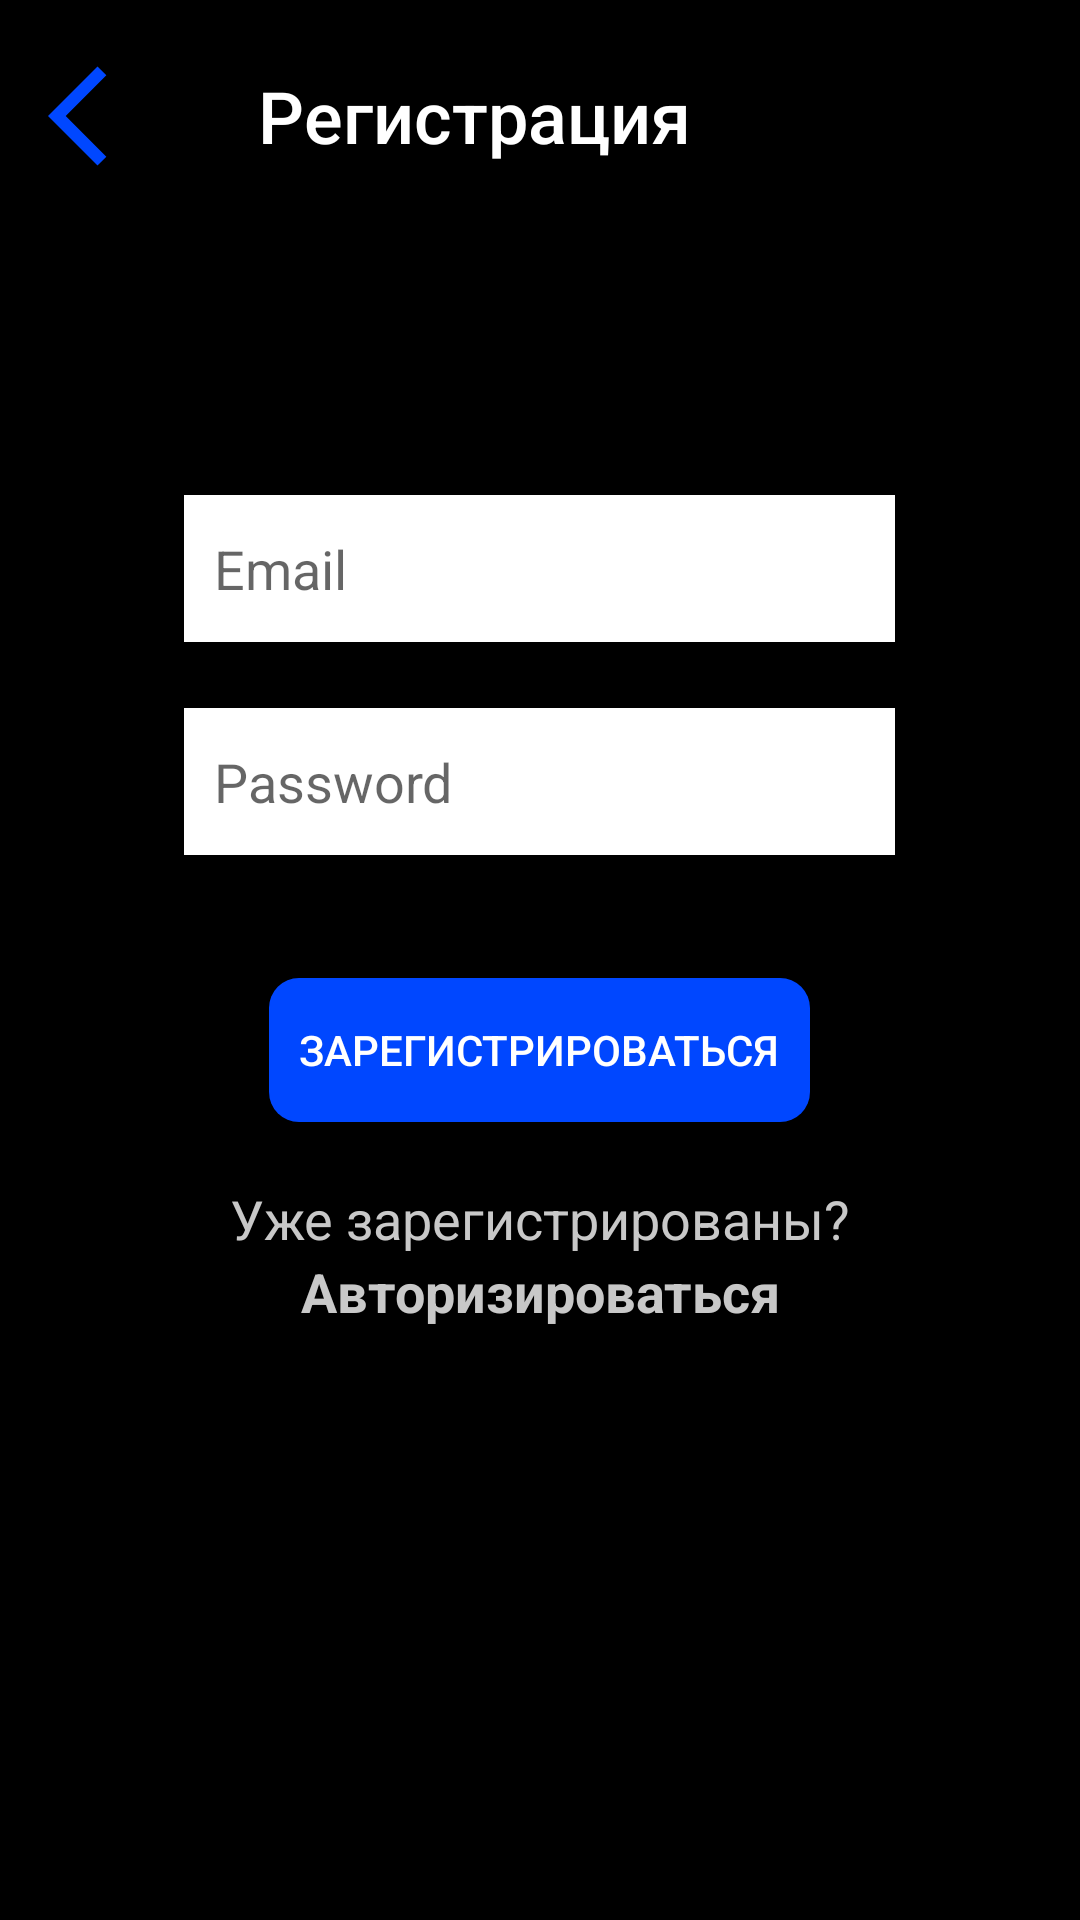

Write the Android layout XML for this screen, with the resource values it uses.
<!-- AndroidManifest.xml: application theme Theme.Movery -->
<!-- res/layout/activity_registration.xml -->
<?xml version="1.0" encoding="utf-8"?>
<androidx.constraintlayout.widget.ConstraintLayout
    xmlns:android="http://schemas.android.com/apk/res/android"
    xmlns:app="http://schemas.android.com/apk/res-auto"
    xmlns:tools="http://schemas.android.com/tools"
    android:layout_width="match_parent"
    android:layout_height="match_parent"
    android:background="@color/black">

    <LinearLayout
        android:layout_width="match_parent"
        android:layout_height="match_parent"
        android:orientation="vertical"
        android:layout_marginTop="16dp"
        android:layout_marginStart="16dp"
        android:layout_marginEnd="16dp">

        <LinearLayout
            android:id="@+id/linearLayout"
            android:layout_width="wrap_content"
            android:layout_height="wrap_content"
            android:orientation="horizontal"
            tools:ignore="MissingConstraints">

            <ImageView
                android:id="@+id/imageView"
                android:layout_width="40dp"
                android:layout_height="45dp"
                app:srcCompat="@drawable/arrow_back_blue" />

            <TextView
                android:id="@+id/textViewSearch"
                android:layout_width="wrap_content"
                android:layout_height="wrap_content"
                android:layout_gravity="center_vertical"
                android:fontFamily="sans-serif-medium"
                android:paddingStart="30dp"
                android:text="@string/registration"
                android:textColor="@color/white"
                android:textSize="24sp" />
        </LinearLayout>

        <EditText
            android:id="@+id/editTextEmailAddress"
            android:layout_width="237dp"
            android:layout_height="49dp"
            android:layout_marginTop="104dp"
            android:layout_marginBottom="12dp"
            android:background="@color/white"
            android:ems="10"
            android:layout_gravity="center_horizontal"
            android:hint="Email"
            android:inputType="textEmailAddress"
            android:padding="10dp"
            android:textColor="@color/black"
            app:layout_constraintBottom_toTopOf="@+id/editTextPassword"
            app:layout_constraintEnd_toEndOf="parent"
            app:layout_constraintHorizontal_bias="0.502"
            app:layout_constraintStart_toStartOf="parent"
            app:layout_constraintTop_toTopOf="parent" />

        <EditText
            android:id="@+id/editTextPassword"
            android:layout_width="237dp"
            android:layout_height="49dp"
            android:background="@color/white"
            android:ems="10"
            android:hint="Password"
            android:layout_marginTop="10dp"
            android:layout_marginBottom="41dp"
            android:layout_gravity="center_horizontal"
            android:inputType="textPassword"
            android:padding="10dp"
            android:textColor="@color/black"
            app:layout_constraintBottom_toTopOf="@+id/buttonRegister"
            app:layout_constraintStart_toStartOf="@+id/editTextEmailAddress"
            app:layout_constraintTop_toBottomOf="@+id/editTextEmailAddress" />

        <Button
            android:id="@+id/buttonRegister"
            app:backgroundTint="@color/blue"
            android:background="@drawable/button"
            android:layout_width="wrap_content"
            android:layout_height="wrap_content"
            android:padding="10dp"
            android:layout_marginBottom="20dp"
            android:text="@string/registr"
            android:onClick="register"
            android:textColor="@color/white"
            android:layout_gravity="center_horizontal"
            app:layout_constraintBottom_toTopOf="@+id/linearLayout"
            app:layout_constraintEnd_toEndOf="parent"
            app:layout_constraintStart_toStartOf="parent"
            app:layout_constraintTop_toBottomOf="@+id/editTextPassword" />

        <LinearLayout
            android:id="@+id/linearLayoutSecond"
            android:layout_width="match_parent"
            android:layout_height="wrap_content"
            android:layout_marginBottom="170dp"
            android:orientation="vertical"
            app:layout_constraintBottom_toBottomOf="parent"
            app:layout_constraintEnd_toEndOf="parent"
            app:layout_constraintHorizontal_bias="0.488"
            app:layout_constraintStart_toStartOf="parent"
            app:layout_constraintTop_toBottomOf="@+id/buttonRegister">

            <TextView
                android:id="@+id/textView"
                android:gravity="center_horizontal"
                android:layout_width="match_parent"
                android:layout_height="wrap_content"
                android:text="@string/Do_you_have_an_account"
                android:textColor="@color/grey"
                android:textSize="18sp" />

            <TextView
                android:id="@+id/textViewLogin"
                android:gravity="center_horizontal"
                android:layout_width="match_parent"
                android:layout_height="wrap_content"
                android:text="Авторизироваться"
                android:onClick="goToLogin"
                android:textColor="@color/grey"
                android:textSize="18sp"
                android:textStyle="bold" />
        </LinearLayout>

    </LinearLayout>
</androidx.constraintlayout.widget.ConstraintLayout>
<!-- resources referenced by this layout -->
<resources>
  <color name="black">#FF000000</color>
  <color name="blue">#0047FF</color>
  <color name="grey">#C8C8C8</color>
  <color name="white">#FFFFFFFF</color>
  <!-- drawable arrow_back_blue (drawable) -->
  <vector android:autoMirrored="true" android:height="24dp"
      android:tint="#0047FF" android:viewportHeight="24"
      android:viewportWidth="24" android:width="24dp" xmlns:android="http://schemas.android.com/apk/res/android">
      <path android:fillColor="@android:color/white" android:pathData="M11.67,3.87L9.9,2.1 0,12l9.9,9.9 1.77,-1.77L3.54,12z"/>
  </vector>
  <!-- drawable button (drawable) -->
  <?xml version="1.0" encoding="utf-8"?>
  <shape xmlns:android="http://schemas.android.com/apk/res/android"
      android:shape="rectangle">
      <corners android:radius="10dp">
      </corners>
      <solid android:color="@color/blue" />
  </shape>
  <string name="Do_you_have_an_account">Уже зарегистрированы?</string>
  <string name="registr">Зарегистрироваться</string>
  <string name="registration">Регистрация</string>
  <style name="Theme.Movery" parent="Theme.MaterialComponents.DayNight.NoActionBar">
          
          <item name="colorPrimary">@color/purple_500</item>
          <item name="colorPrimaryVariant">@color/purple_700</item>
          <item name="colorOnPrimary">@color/white</item>
          
          <item name="colorSecondary">@color/teal_200</item>
          <item name="colorSecondaryVariant">@color/teal_700</item>
          <item name="colorOnSecondary">@color/black</item>
          
          <item name="android:statusBarColor" tools:targetApi="l">?attr/colorPrimaryVariant</item>
          
      </style>
  <color name="purple_500">#FF6200EE</color>
  <color name="purple_700">#000000</color>
  <color name="teal_200">#FF03DAC5</color>
  <color name="teal_700">#FF018786</color>
</resources>
